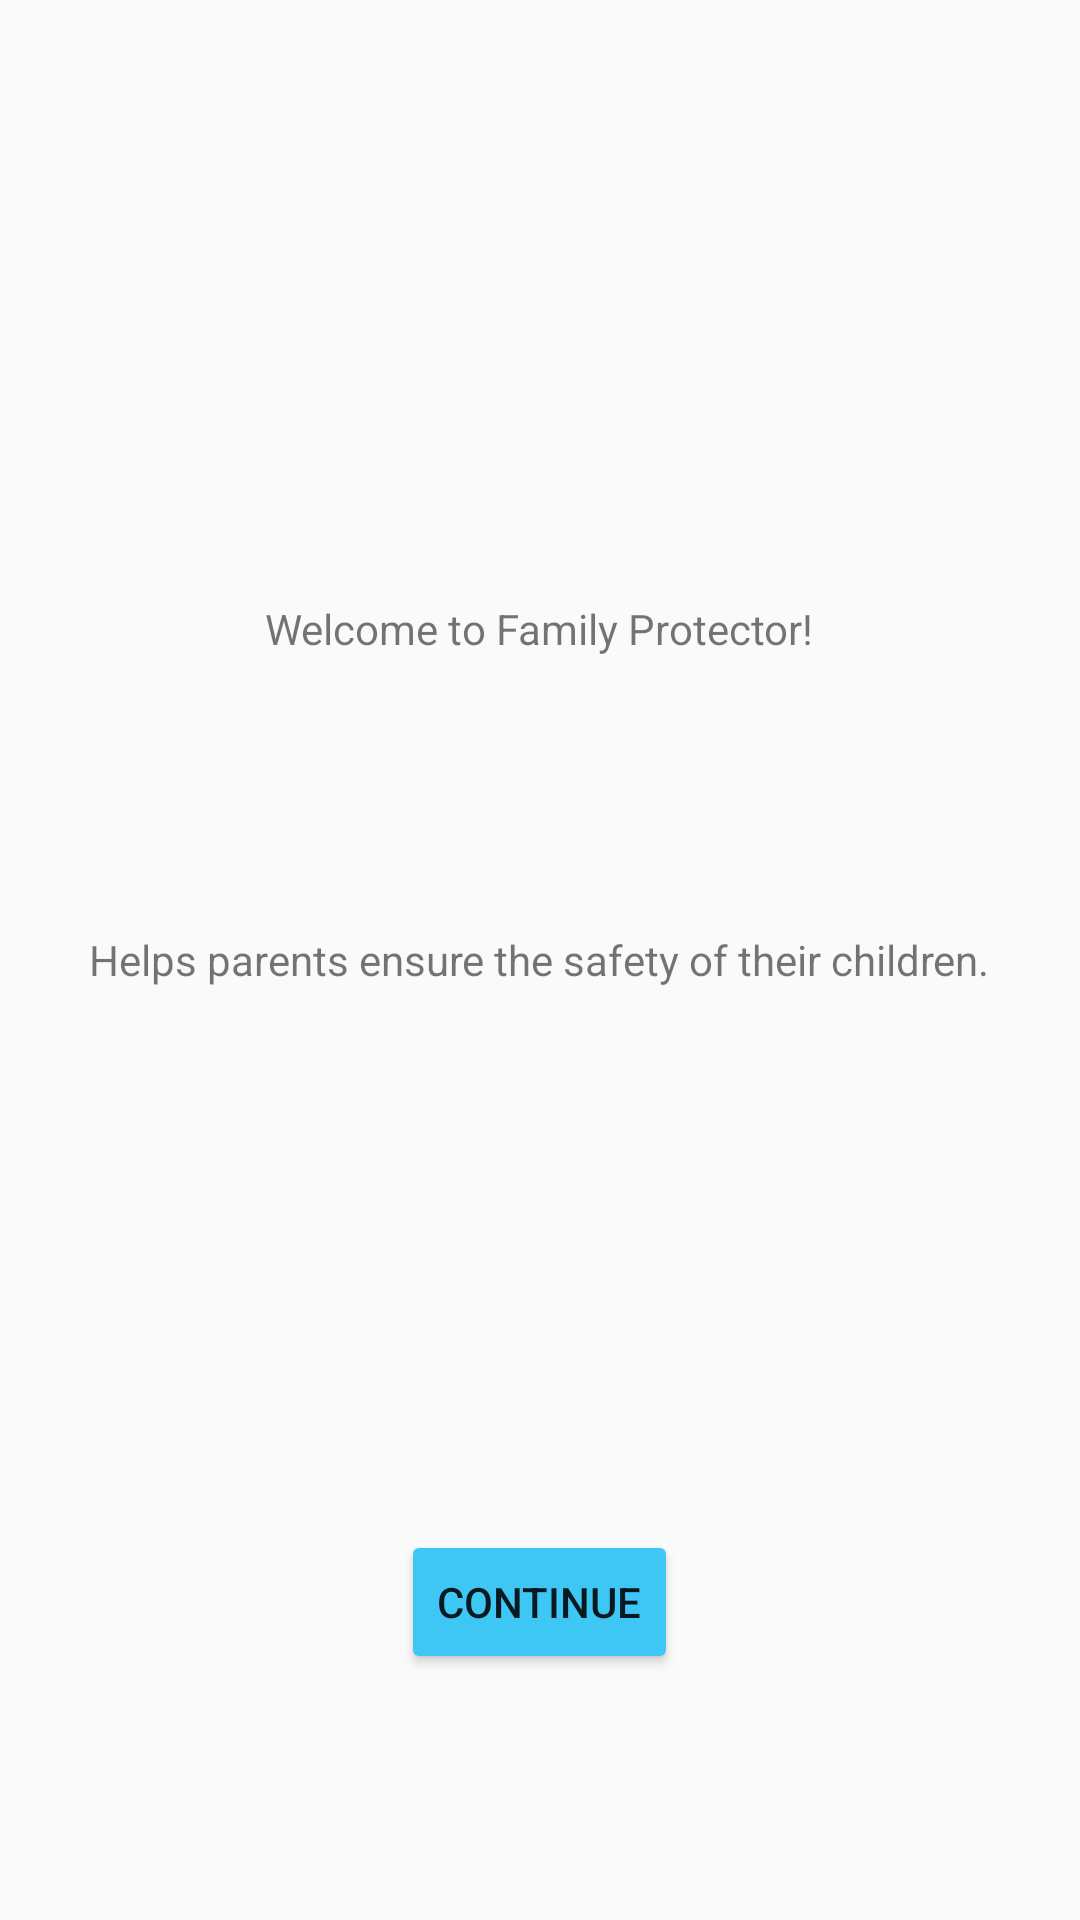

Layout XML and referenced resources for this Android screen:
<!-- AndroidManifest.xml: application theme AppTheme -->
<!-- res/layout/activity_welcome.xml -->
<?xml version="1.0" encoding="utf-8"?>
<RelativeLayout xmlns:android="http://schemas.android.com/apk/res/android"
    xmlns:tools="http://schemas.android.com/tools" android:layout_width="match_parent"
    android:layout_height="match_parent" android:paddingLeft="@dimen/activity_horizontal_margin"
    android:paddingRight="@dimen/activity_horizontal_margin"
    android:paddingTop="@dimen/activity_vertical_margin"
    android:paddingBottom="@dimen/activity_vertical_margin" tools:context=".welcome">

    <TextView
        android:layout_width="wrap_content"
        android:layout_height="wrap_content"
        android:text="Welcome to Family Protector!"
        android:id="@+id/WelcomeText"
        android:layout_gravity="center_vertical"
        android:layout_alignParentTop="true"
        android:layout_centerHorizontal="true"
        android:layout_marginTop="200dp" />

    <TextView
        android:layout_width="wrap_content"
        android:layout_height="wrap_content"
        android:text="Helps parents ensure the safety of their children."
        android:id="@+id/WelcomeText2"
        android:layout_centerVertical="true"
        android:layout_centerHorizontal="true" />

    <Button
        android:layout_width="wrap_content"
        android:layout_height="wrap_content"
        android:text="Continue"
        android:id="@+id/Continue"
        android:layout_alignParentBottom="true"
        android:layout_centerHorizontal="true"
        android:layout_marginBottom="82dp" />
</RelativeLayout>
<!-- resources referenced by this layout -->
<resources>
  <style name="AppTheme" parent="Theme.AppCompat.Light.DarkActionBar">
           Customize your theme here.
          <item name="colorPrimary">#3EC7F5</item>
          <item name="colorPrimaryDark">#319fc4</item>
          <item name="colorAccent">#3EC7F5</item>
          <item name="colorButtonNormal">#3EC7F5</item>
  
      </style>
</resources>
